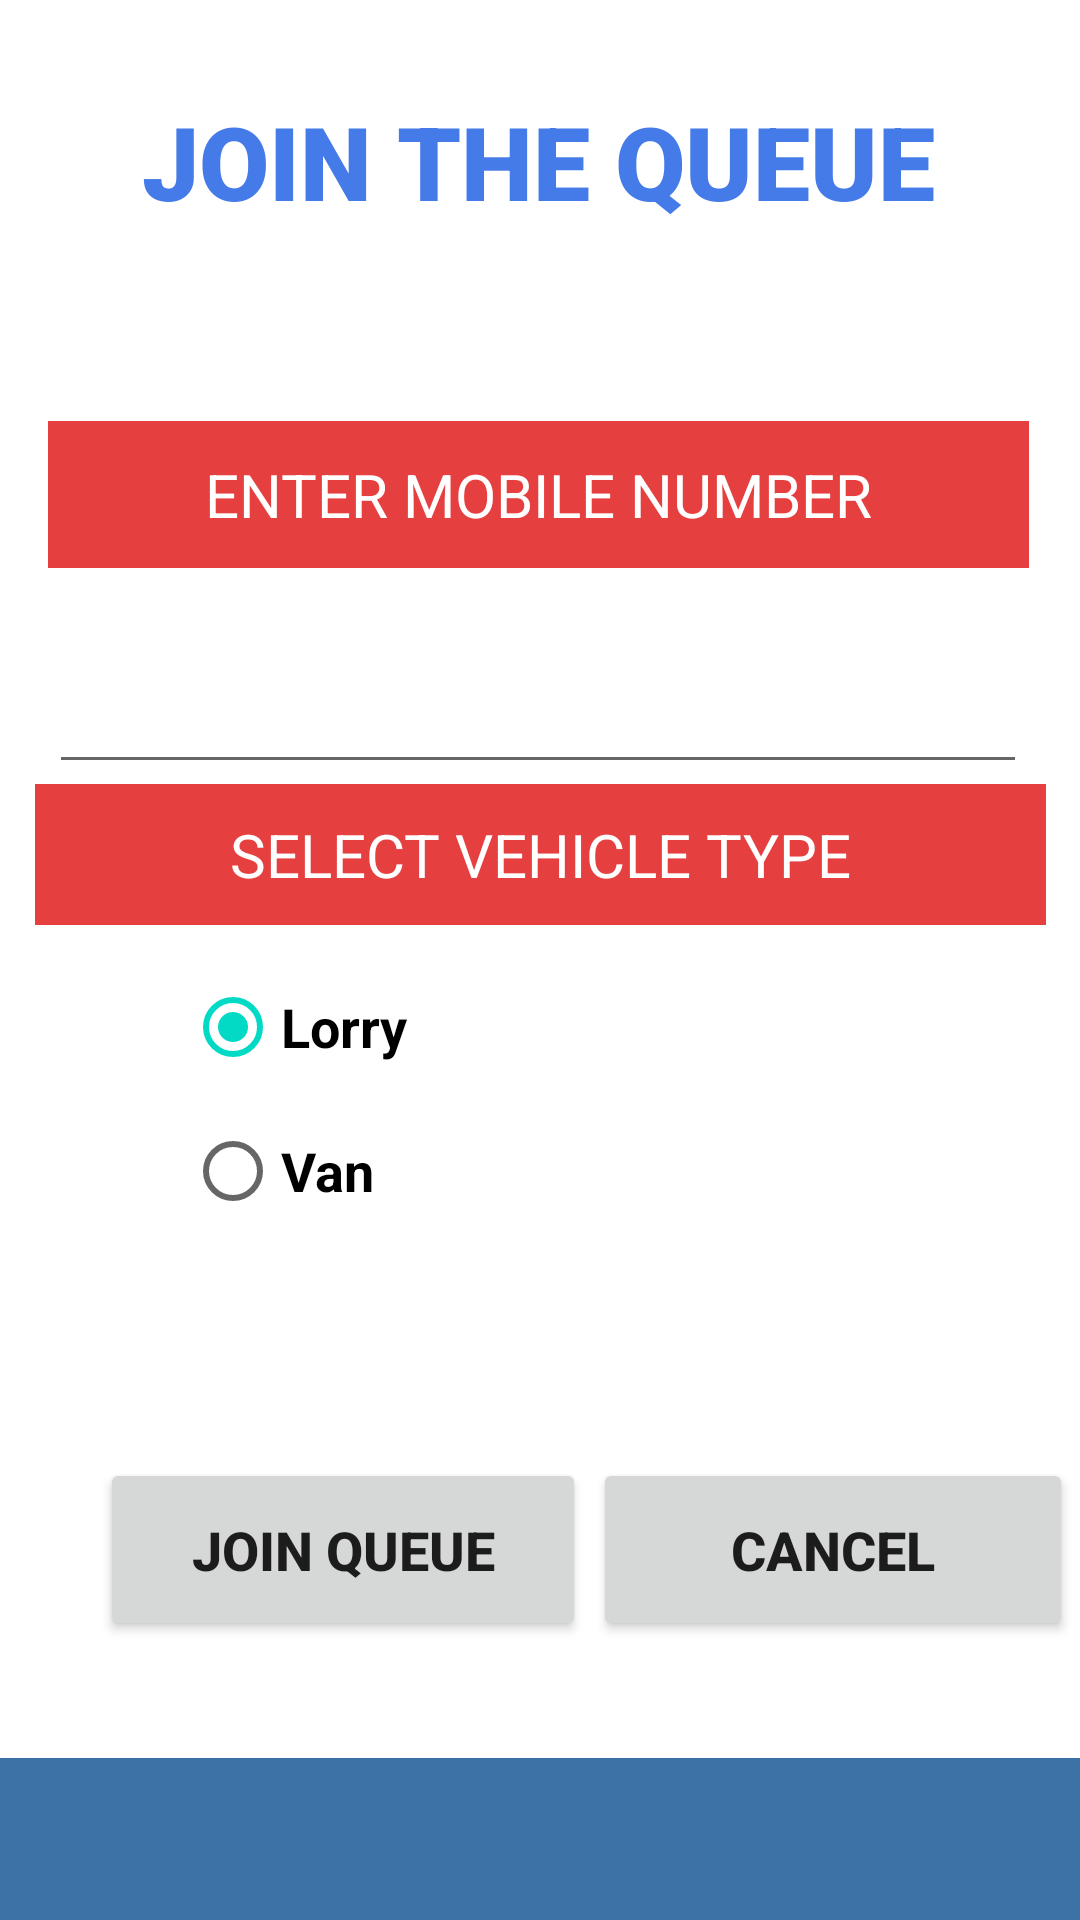

Android layout source for this screen:
<!-- AndroidManifest.xml: application theme Theme.FuelQTrack -->
<!-- res/layout/activity_join_diesel.xml -->
<?xml version="1.0" encoding="utf-8"?>
<androidx.constraintlayout.widget.ConstraintLayout xmlns:android="http://schemas.android.com/apk/res/android"
    xmlns:app="http://schemas.android.com/apk/res-auto"
    xmlns:tools="http://schemas.android.com/tools"
    android:layout_width="match_parent"
    android:layout_height="match_parent"
    tools:context=".JoinDieselActivity">

    <TextView
        android:id="@+id/textView31"
        android:layout_width="327dp"
        android:layout_height="49dp"
        android:layout_marginTop="64dp"
        android:background="#E63F3F"
        android:gravity="center"
        android:padding="10dp"
        android:text="ENTER MOBILE NUMBER"
        android:textColor="#FFFFFF"
        android:textSize="20sp"
        app:layout_constraintEnd_toEndOf="parent"
        app:layout_constraintHorizontal_bias="0.488"
        app:layout_constraintStart_toStartOf="parent"
        app:layout_constraintTop_toBottomOf="@+id/textView20d" />

    <TextView
        android:id="@+id/textView20d"
        android:layout_width="wrap_content"
        android:layout_height="wrap_content"
        android:text="JOIN THE QUEUE"
        android:textColor="#457BE8"
        android:textSize="34sp"
        app:fontFamily="sans-serif-black"
        app:layout_constraintBottom_toBottomOf="parent"
        app:layout_constraintEnd_toEndOf="parent"
        app:layout_constraintHorizontal_bias="0.496"
        app:layout_constraintStart_toStartOf="parent"
        app:layout_constraintTop_toTopOf="parent"
        app:layout_constraintVertical_bias="0.052" />

    <EditText
        android:id="@+id/editTextTextPersonName7d"
        android:layout_width="326dp"
        android:layout_height="72dp"
        android:ems="10"
        android:inputType="number"
        android:padding="10dp"
        app:layout_constraintEnd_toEndOf="parent"
        app:layout_constraintHorizontal_bias="0.482"
        app:layout_constraintStart_toStartOf="parent"
        app:layout_constraintTop_toBottomOf="@+id/textView31" />

    <LinearLayout
        android:id="@+id/linearLayout2d"
        android:layout_width="337dp"
        android:layout_height="183dp"
        android:orientation="vertical"

        app:layout_constraintEnd_toEndOf="parent"
        app:layout_constraintHorizontal_bias="0.502"
        app:layout_constraintStart_toStartOf="parent"
        app:layout_constraintTop_toBottomOf="@+id/editTextTextPersonName7d">


        <TextView
            android:id="@+id/textView21d"
            android:layout_width="match_parent"
            android:layout_height="wrap_content"
            android:background="#E63F3F"
            android:gravity="center"
            android:padding="10dp"
            android:text="SELECT VEHICLE TYPE"
            android:textColor="#FFFFFF"
            android:textSize="20sp" />

        <RadioGroup
            android:layout_width="match_parent"
            android:layout_height="134dp"
            android:checkedButton="@+id/radioButton3d">

            <RadioButton
                android:id="@+id/radioButton3d"
                android:layout_width="match_parent"
                android:layout_height="wrap_content"
                android:layout_marginLeft="50dp"
                android:layout_marginTop="10dp"
                android:layout_marginRight="50dp"
                android:gravity="center"
                android:text="Lorry"
                android:textAlignment="textStart"
                android:textSize="18sp"
                android:textStyle="bold" />

            <RadioButton
                android:id="@+id/radioButton4d"
                android:layout_width="match_parent"
                android:layout_height="wrap_content"
                android:layout_marginLeft="50dp"
                android:layout_marginRight="50dp"
                android:gravity="center"
                android:text="Van"
                android:textAlignment="textStart"
                android:textSize="18sp"
                android:textStyle="bold" />
        </RadioGroup>
    </LinearLayout>

    <Button
        android:id="@+id/button4d"
        android:layout_width="162dp"
        android:layout_height="61dp"
        android:text="join queue"
        android:textSize="18sp"
        android:textStyle="bold"
        app:layout_constraintBottom_toBottomOf="parent"
        app:layout_constraintEnd_toEndOf="parent"
        app:layout_constraintHorizontal_bias="0.168"
        app:layout_constraintStart_toStartOf="parent"
        app:layout_constraintTop_toBottomOf="@+id/linearLayout2d"
        app:layout_constraintVertical_bias="0.309" />

    <Button
        android:id="@+id/button5d"
        android:layout_width="160dp"
        android:layout_height="61dp"
        android:text="cancel"
        android:textSize="18sp"
        android:textStyle="bold"
        app:layout_constraintBottom_toBottomOf="parent"
        app:layout_constraintEnd_toEndOf="parent"
        app:layout_constraintHorizontal_bias="0.468"
        app:layout_constraintStart_toEndOf="@+id/button4d"
        app:layout_constraintTop_toBottomOf="@+id/linearLayout2d"
        app:layout_constraintVertical_bias="0.309" />

    <ImageView
        android:id="@+id/imageView6"
        android:layout_width="match_parent"
        android:layout_height="wrap_content"
        android:scaleType="fitXY"
        app:layout_constraintBottom_toBottomOf="parent"
        app:layout_constraintEnd_toEndOf="parent"
        app:layout_constraintHorizontal_bias="0.508"
        app:layout_constraintStart_toStartOf="parent"
        app:layout_constraintTop_toBottomOf="@+id/button4d"
        app:layout_constraintVertical_bias="1.0"
        app:srcCompat="@drawable/rrr" />

</androidx.constraintlayout.widget.ConstraintLayout>
<!-- resources referenced by this layout -->
<resources>
  <!-- drawable rrr: png bitmap (drawable-v24, 318 bytes) -->
  <style name="Theme.FuelQTrack" parent="Theme.MaterialComponents.DayNight.DarkActionBar">
          
          <item name="colorPrimary">@color/appbar</item>
          <item name="colorPrimaryVariant">@color/purple_700</item>
          <item name="colorOnPrimary">@color/white</item>
          
          <item name="colorSecondary">@color/teal_200</item>
          <item name="colorSecondaryVariant">@color/teal_700</item>
          <item name="colorOnSecondary">@color/black</item>
          
          <item name="android:statusBarColor" tools:targetApi="l">?attr/colorPrimaryVariant</item>
          
      </style>
  <color name="appbar">#3B73A6</color>
  <color name="purple_700">#FF3700B3</color>
  <color name="white">#FFFFFFFF</color>
  <color name="teal_200">#FF03DAC5</color>
  <color name="teal_700">#FF018786</color>
  <color name="black">#FF000000</color>
</resources>
